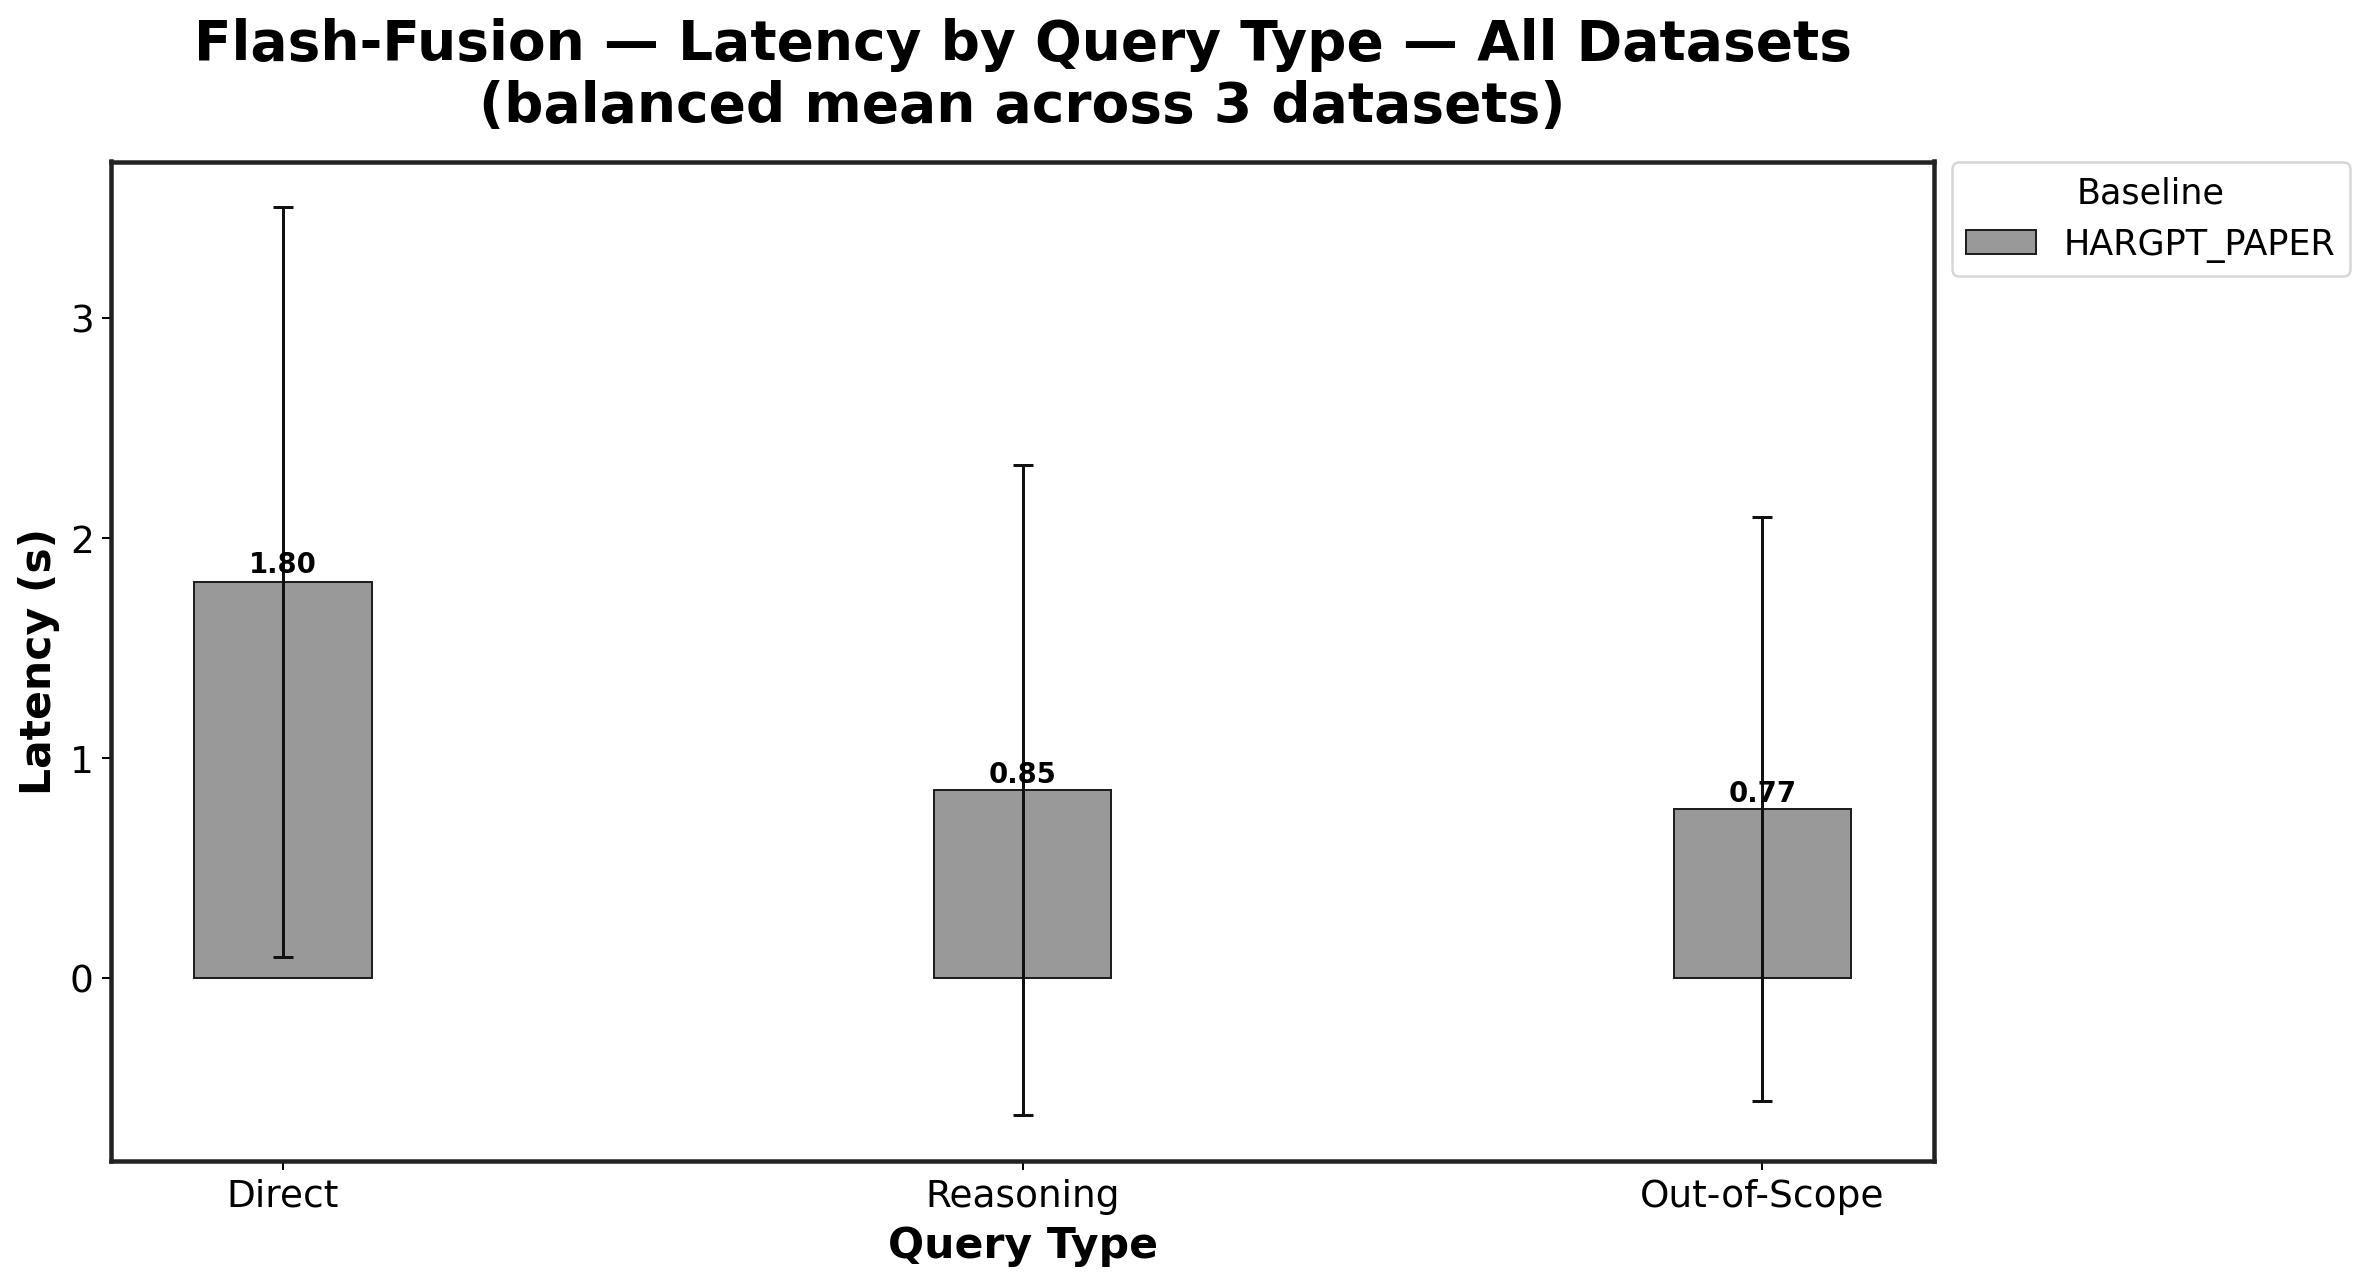

The table this chart was drawn from, first rows:
Baseline, Direct, Reasoning, Out-of-Scope
HARGPT_PAPER, 1.799, 0.8535, 0.7667
